Photos from the image-classification dataset "dataset" in the GitHub repository mohammed761/ai-property-triage. Its 5 classes are: bathroom, bedroom, exterior, kitchen, living room.

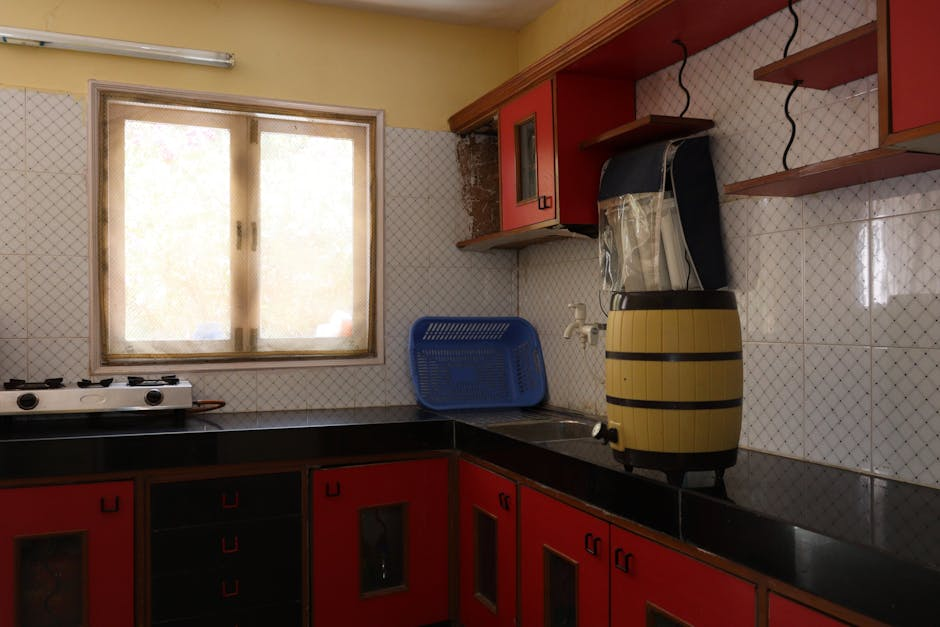
Label: kitchen

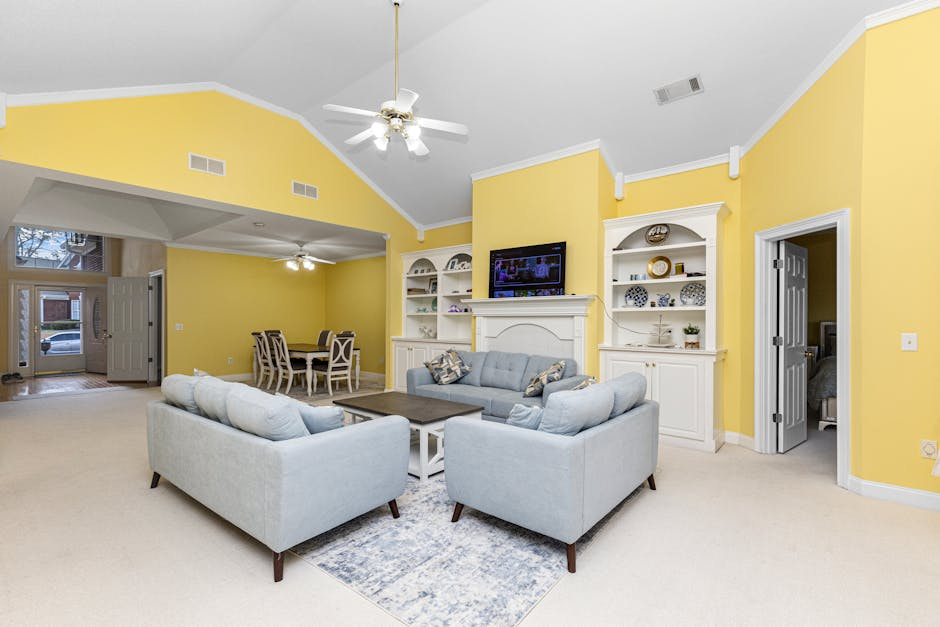
Label: living room

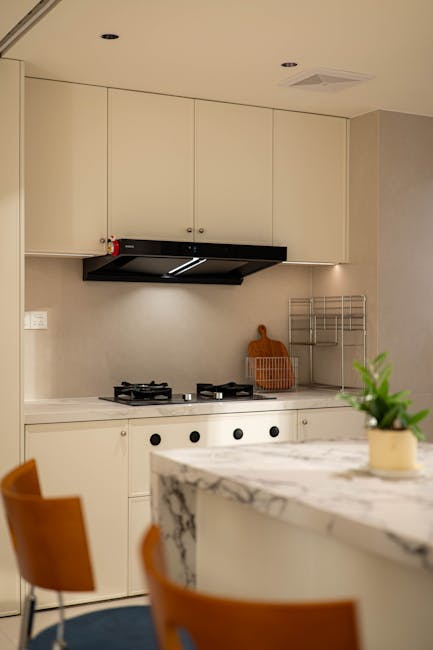
Label: kitchen

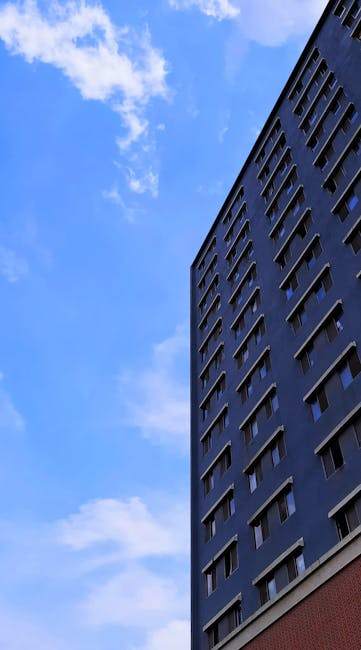
Label: exterior

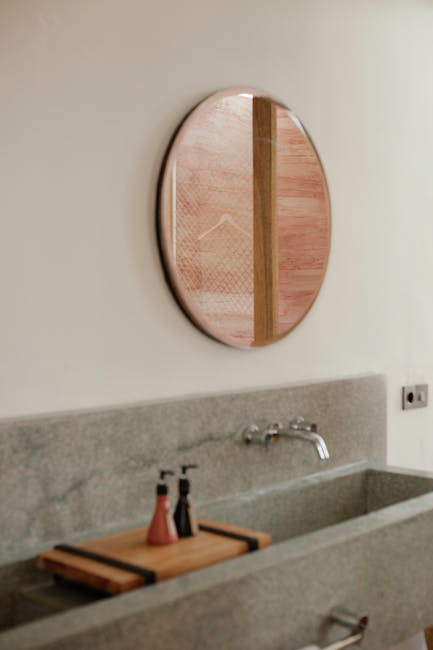
Label: bathroom

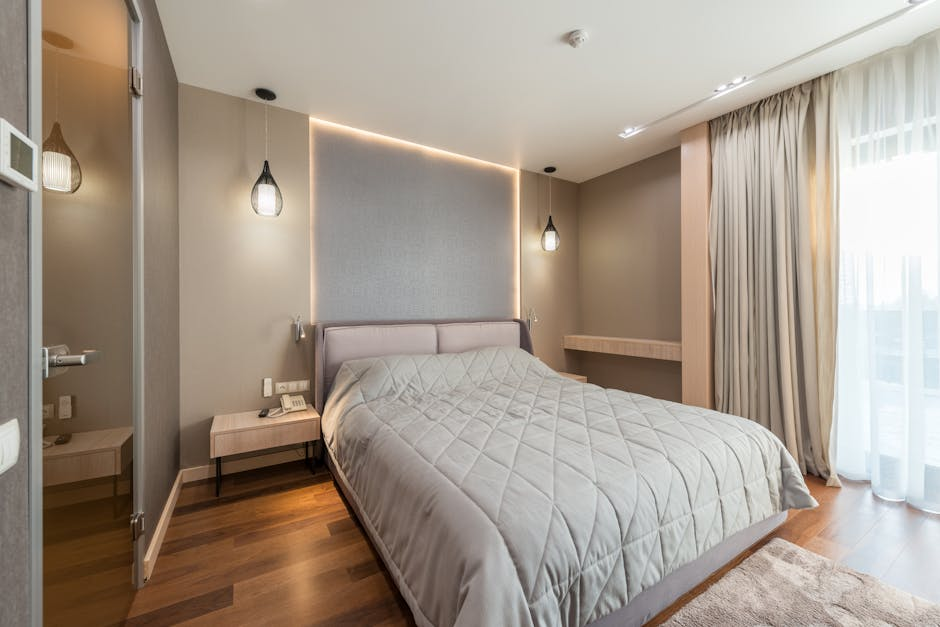
Label: bedroom
